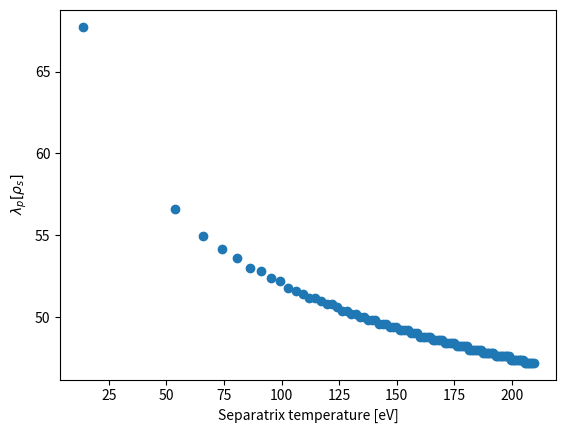
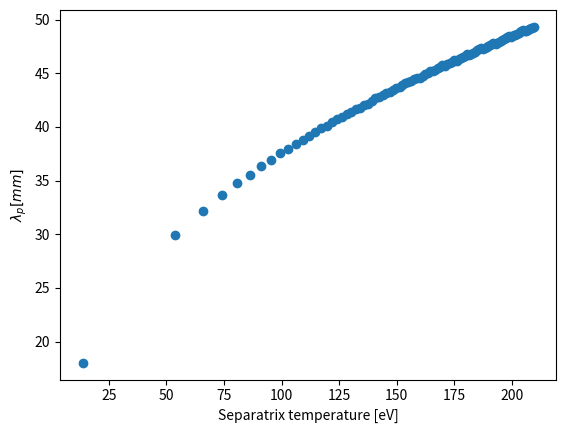
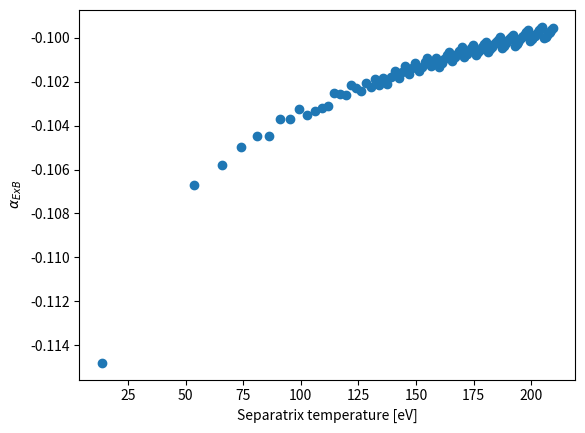
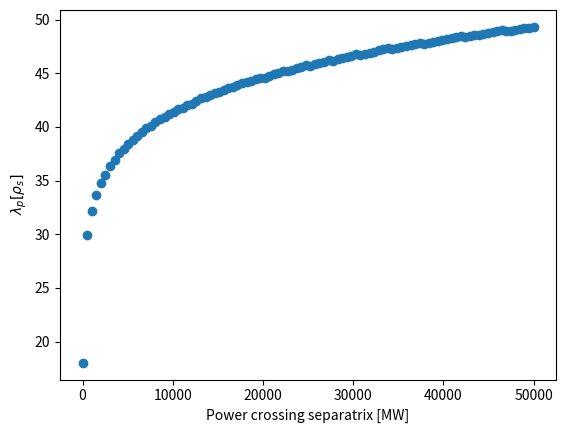

The script that saved these images, in order:
#!/usr/bin/env python3
# -*- coding: utf-8 -*-
"""
Created on Tue May 28 09:29:13 2024

[redacted]
"""


import numpy as np
import matplotlib.pyplot as plt
import math

plt.close('all')

Psep = np.linspace(5e6, 5e10, 100)
Te = 0.0*Psep+0.0

g = 0.0 * Te + 0.0
sig_N = 0.0 * Te + 0.0
sig_PHI = 0.0 * Te + 0.0
l0 = 0.0 * Te + 0.0
rho0 = 0.0 * Te + 0.0
alpha_ExB = 0.0 * Te + 0.0
gamma = 5.3
alpha_lT = np.sqrt(gamma)/(np.sqrt(gamma)-1)
fudge = 2.0



lp_sol = 0.0 * Te + 0.0

lp = np.linspace(1.0, 200, 1000)

f = np.zeros((len(Te), len(lp)))

BT = 2.0
R = 1.6
a = 0.5
kappa = 1.6

q = 5.0
alphas = -0.5



for i in range(len(Psep)):
    Te0 = 0.13 * (q**2*R/a*Psep[i]/2*7/alpha_lT/lp)**(2/7)
    rhos0 = np.sqrt(Te0*2.0*1.67e-27/1.602e-19/BT**2)
    g0 = rhos0/R
    sig_N0 = 4/math.pi/q/R *rhos0
    sig_PHI0 = 4/math.pi/q/R *rhos0
    l00 = 3.9 * g0**(3/11) * sig_PHI0**(-2/11) * sig_N0**(-4/11)
    f[i,:] = lp*(1+(alphas- fudge*0.43*3.0/g0**(0.5)*lp**(-3/2)/alpha_lT**2)**2)**(9/11) - l00
    
    
    ind_sol = np.where(np.sign(f[i,0:-1]*f[i,1:])<0.0)[0]
    
    if len(ind_sol)==0:
        lp_sol[i] = np.nan
        alpha_ExB[i] = np.nan
        g[i] = np.nan
        sig_N[i] = np.nan
        sig_PHI[i] = np.nan
        l0 = np.nan
        rho0[i] = np.nan
        
    else:
        lp_sol[i] = lp[ind_sol[-1]]
        g[i] = rhos0[ind_sol[-1]]/R
        alpha_ExB[i] = -fudge*0.43*3.0/g[i]**(0.5)*lp_sol[i]**(-3/2)/alpha_lT**2
        sig_N[i] = 4/math.pi/q/R *rhos0[ind_sol[-1]]
        sig_PHI[i] = 4/math.pi/q/R *rhos0[ind_sol[-1]]
        l0[i] = 3.9 * g0[ind_sol[-1]]**(3/11) * sig_PHI0[ind_sol[-1]]**(-2/11) * sig_N0[ind_sol[-1]]**(-4/11)
        Te[i] = Te0[ind_sol[-1]]
        rho0[i] = rhos0[ind_sol[-1]]
        
    # plt.plot(lp, f[i,:], '-o')
plt.figure()    
plt.plot(Te, lp_sol, 'o')
plt.xlabel('Separatrix temperature [eV]')
plt.ylabel(r'$\lambda_{p} [\rho_s]$')

plt.figure()
plt.plot(Te, lp_sol*rho0*1e3, 'o')
plt.xlabel('Separatrix temperature [eV]')
plt.ylabel(r'$\lambda_{p} [mm]$')

plt.figure()
plt.plot(Te, alpha_ExB, 'o')
plt.xlabel('Separatrix temperature [eV]')
plt.ylabel(r'$\alpha_{ExB}$')

plt.figure()    
plt.plot(Psep*1e-6, lp_sol*rho0*1e3, 'o')
plt.xlabel('Power crossing separatrix [MW]')
plt.ylabel(r'$\lambda_{p} [\rho_s]$')
